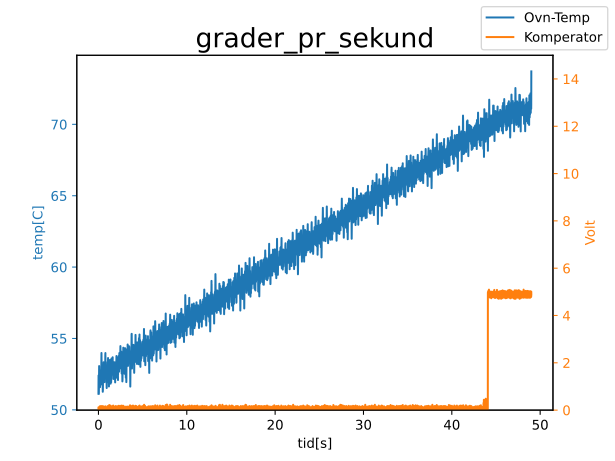

The data file committed next to this chart (first rows):
tid[s], Ovn-Temp, Komperator
0, 48.56, -0.06133
0.001, 51.76, 0.004667
0.002, 53.96, 0.1153
0.003, 52.84, 0.004667
0.004, 49.78, -0.02867
0.005, 51.35, 0.04933
0.006, 53.6, 0.04933
0.007, 54.19, -0.01733
0.008, 52.79, -0.03933
0.009, 53.15, 0.082
0.01, 53.38, -0.006
0.011, 50.45, 0.082
0.012, 51.13, 0.02667
0.013, 51.4, -0.05067
0.014, 54.59, -0.03933
0.015, 50.18, -0.01733
0.016, 51.89, -0.084
0.017, 52.79, 0.004667
0.018, 53.06, 0.038
0.019, 48.79, -0.106
0.02, 53.47, -0.01733
0.021, 53.11, 0.004667
0.022, 50.86, 0.004667
0.023, 55.22, -0.006
0.024, 50.9, -0.02867
0.025, 50.9, 0.004667
0.026, 48.02, -0.07267
0.027, 51.35, 0.04933
0.028, 51.04, 0.02667
0.029, 51.94, 0.02667
0.03, 52.3, -0.006
0.031, 50.81, -0.01733
0.032, 51.53, 0.02667
0.033, 51.22, -0.01733
0.034, 53.51, 0.06
0.035, 51.8, -0.006
0.036, 54.59, 0.1153
0.037, 51.58, 0.082
0.038, 50.81, 0.004667
0.039, 51.98, 0.004667
0.04, 50.18, -0.02867
0.041, 50.95, -0.03933
0.042, 49.01, -0.06133
0.043, 52.12, -0.05067
0.044, 52.75, 0.02667
0.045, 49.06, 0.004667
0.046, 49.6, -0.084
0.047, 49.96, -0.006
0.048, 52.93, 0.038
0.049, 50.72, -0.06133
0.05, 51.22, 0.004667
0.051, 50.95, -0.06133
0.052, 52.34, 0.004667
0.053, 52.57, 0.02667
0.054, 53.02, -0.02867
0.055, 50.86, 0.004667
0.056, 50.18, -0.1613
0.057, 50.72, -0.06133
0.058, 53.29, 0.02667
0.059, 52.03, -0.02867
... 48,940 more rows
